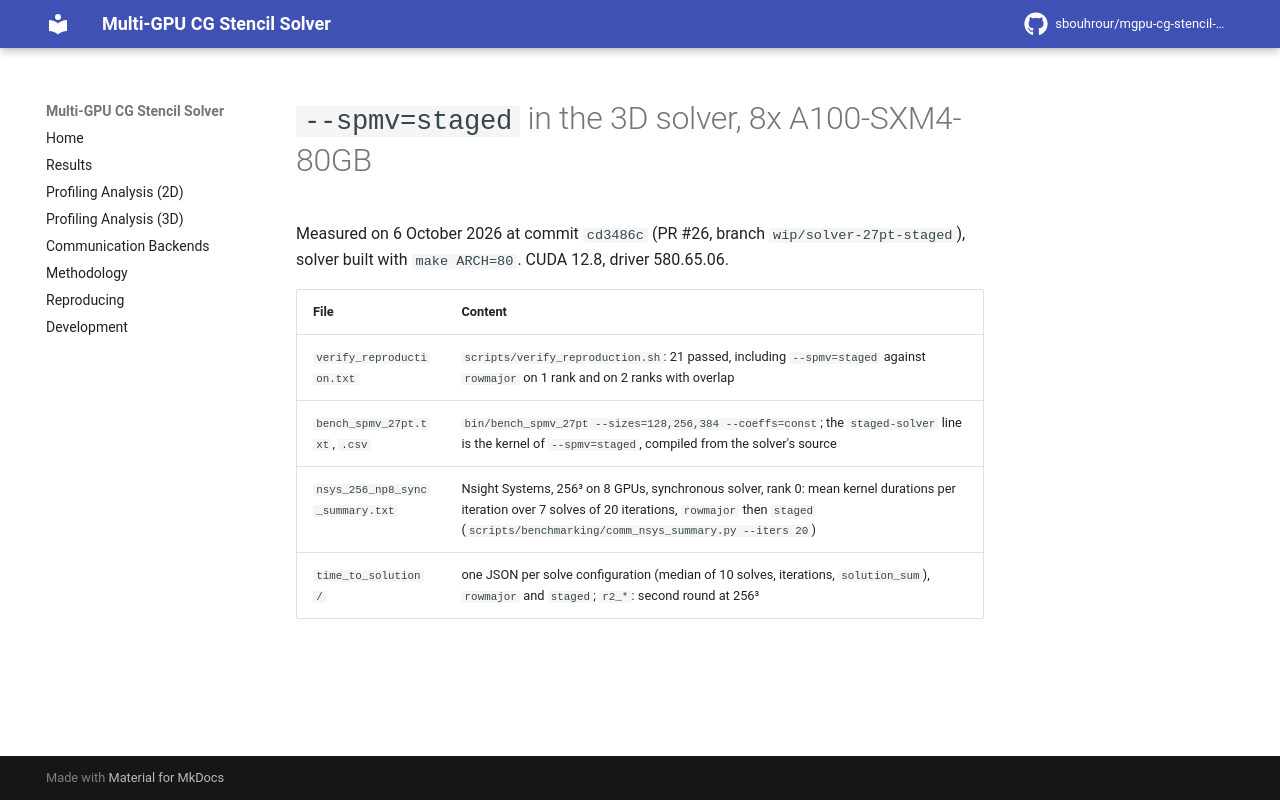

repository: sbouhrour/mgpu-cg-stencil-solver · page: data/solver_staged_a100/index.html · generator: mkdocs

# `--spmv=staged` in the 3D solver, 8x A100-SXM4-80GB

Measured on 6 October 2026 at commit `cd3486c` (PR #26, branch `wip/solver-27pt-staged`), solver built with `make ARCH=80`. CUDA 12.8, driver 580.65.06.

| File | Content |
|------|---------|
| `verify_reproduction.txt` | `scripts/verify_reproduction.sh`: 21 passed, including `--spmv=staged` against `rowmajor` on 1 rank and on 2 ranks with overlap |
| `bench_spmv_27pt.txt`, `.csv` | `bin/bench_spmv_27pt --sizes=128,256,384 --coeffs=const`; the `staged-solver` line is the kernel of `--spmv=staged`, compiled from the solver's source |
| `nsys_256_np8_sync_summary.txt` | Nsight Systems, 256³ on 8 GPUs, synchronous solver, rank 0: mean kernel durations per iteration over 7 solves of 20 iterations, `rowmajor` then `staged` (`scripts/benchmarking/comm_nsys_summary.py --iters 20`) |
| `time_to_solution/` | one JSON per solve configuration (median of 10 solves, iterations, `solution_sum`), `rowmajor` and `staged`; `r2_*`: second round at 256³ |
